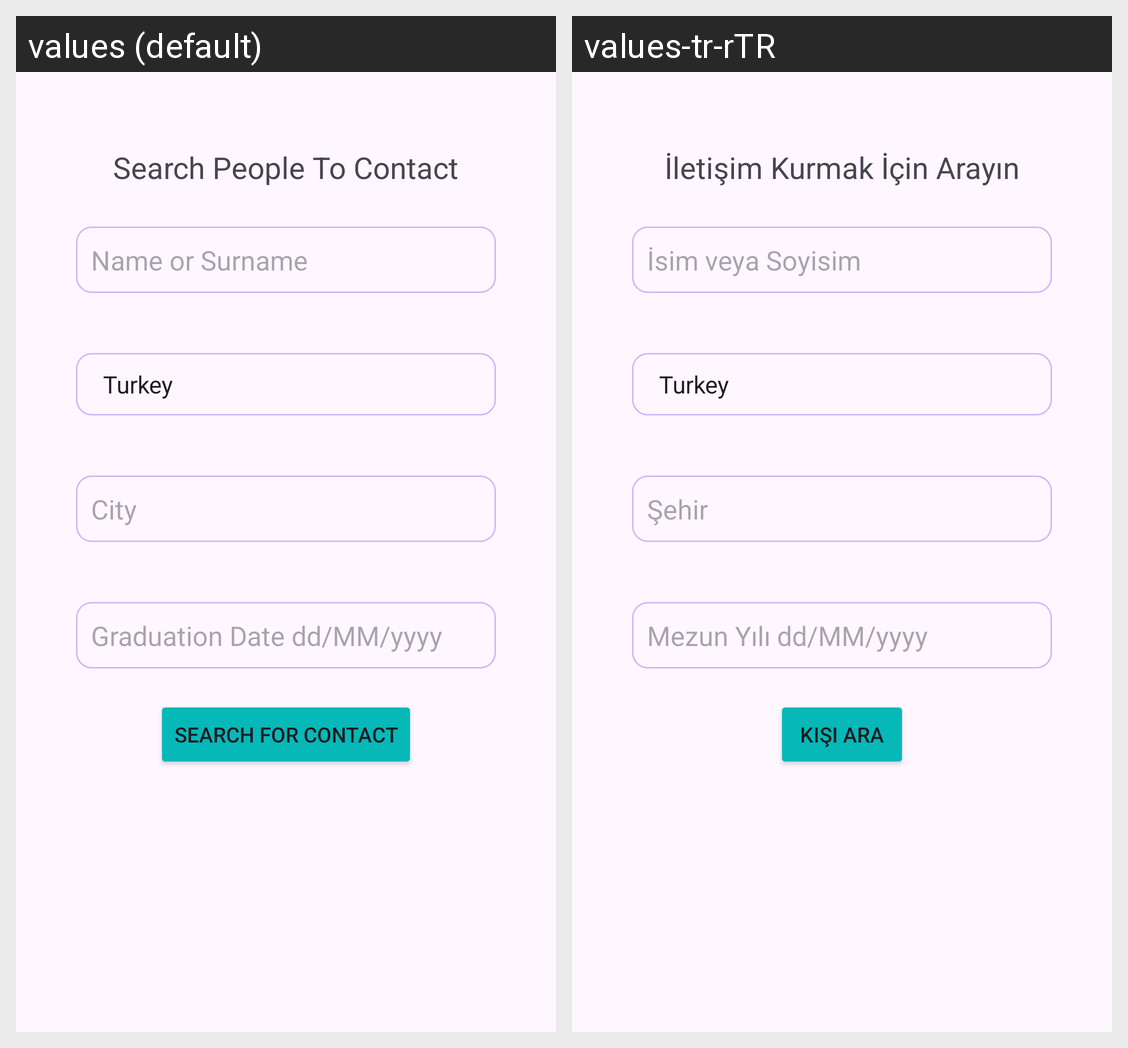

Locale-by-locale string values for the Android screen shown in this grid:
Android screen res/layout/fragment_search.xml rendered under 2 locales, left to right: values (default), values-tr-rTR. Device: Nexus 5 (rendered at 1080×1920; each locale shown at half size, 540×960, under a caption strip naming it); theme Theme.GradConnect.
Strings drawn on this screen, with the default value and each locale's value (text and hints the layout hard-codes, and strings that could not be matched under every locale, appear in the picture but are not listed):

search_people_to_contact
  values: Search People To Contact
  values-tr-rTR: İletişim Kurmak İçin Arayın

name_or_surname
  values: Name or Surname
  values-tr-rTR: İsim veya Soyisim

city
  values: City
  values-tr-rTR: Şehir

date_format_graduate
  values: Graduation Date dd/MM/yyyy
  values-tr-rTR: Mezun Yılı dd/MM/yyyy

search_for_contact
  values: Search for contact
  values-tr-rTR: Kişi Ara
